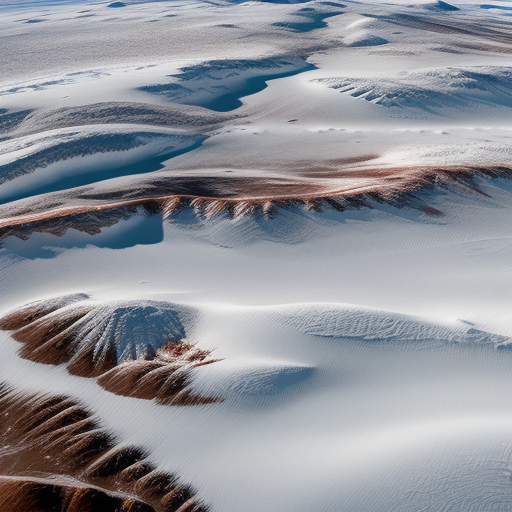
Generation parameters embedded in this image by AUTOMATIC1111 Stable Diffusion web UI or a fork of it (Forge, ...) (PNG 'parameters' text chunk):
Top-down vertical satellite view, tundra terrain, snowy land, barren land, vertical top down perspective
Negative prompt: circle
Steps: 20, Sampler: Euler a, CFG scale: 7, Seed: 3369458982, Size: 512x512, Model hash: d7fc69397d, Model: realisticVisionV50_v50VAE, Version: v1.5.1